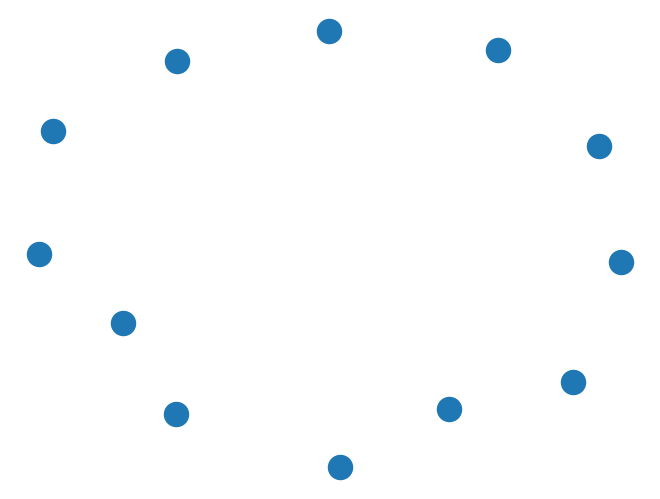

Python code for this plot:
import numpy as np
import pandas as pd
import matplotlib.pyplot as plt
import networkx as nx



#kalsa Neuron z zajec :
# init do inicializacji
# call do obliczenia wartosci neuronu (dzieki temu dziala jak funckja i przyjmuje wartosci wejsciowe )
class Neuron:
    def __init__(self, n_inputs, bias = 0., weights = None):
        self.b = bias
        if weights: self.ws = np.array(weights)
        else: self.ws = np.random.rand(n_inputs)

    def _f(self, x): #funkcja aktywacji - zwraca wartosc x jesli x > 0, w przeciwnym wypadku zwraca 0.1*x
        return max(x*.1, x)

    def __call__(self, xs): #z filmiku mnozenie wektora wejsciowego przez wektor wag, dodanie biasu i zastosowanie funkcji aktywacji wszytko w macierzach
        return self._f(xs @ self.ws + self.b)



#neuron z 3 wejsciami
perceptron = Neuron(n_inputs=3, bias=-0.1, weights=[0.7, 0.6, 1.4])

# wektor wejsciowy i obliczenie wyjscia
output = perceptron([0.5, 0.3, 0.2])

# Print the details of the perceptron and the output
print("Perceptron:")
print(f"  Weights: {perceptron.ws}")
print(f"  Bias: {perceptron.b}")
print(f"  Input vector: {[0.5, 0.3, 0.2]}")
print(f"  Output: {output}")


#do wizualizacji uzywam grafow z pythona : https://miroslawmamczur.pl/018-diagram-sieci-network-graph/ oraz https://stackoverflow.com/questions/20133479/how-to-draw-directed-graphs-using-networkx-in-python i innych
#klasa ta wizualizauje wylacznie siec neuronow - nie ma tu zadnych obliczen,
#oraz obrazek bedzie zawsze taki sam jak z zadania

def Network_visualize():
    G = nx.DiGraph()
    G.add_nodes_from(["Input_1", "Input_2", "Input_3"], layer=0)
    G.add_nodes_from(["Hidden1_1", "Hidden1_2", "Hidden1_3", "Hidden1_4"], layer=1)
    G.add_nodes_from(["Hidden2_1", "Hidden2_2", "Hidden2_3", "Hidden2_4"], layer=2)
    G.add_nodes_from(["Output"], layer=3)
    nx.draw(G)
    plt.show()

Network_visualize()
